Dataset: Parametros (GitHub, DanaSono-Dev/SRAI_ML). Classes: TYLCV, foliar mold, train sanas, train tizon temprano.

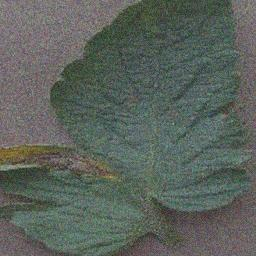
Label: train tizon temprano

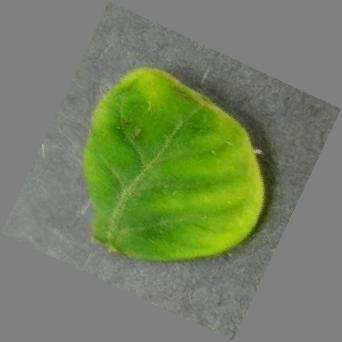
Label: TYLCV

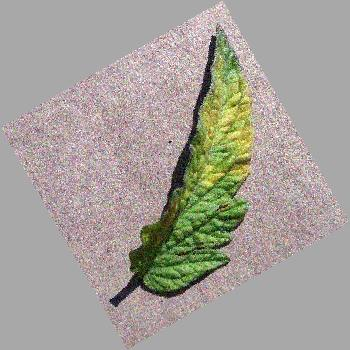
Label: foliar mold

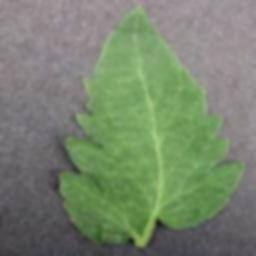
Label: train sanas

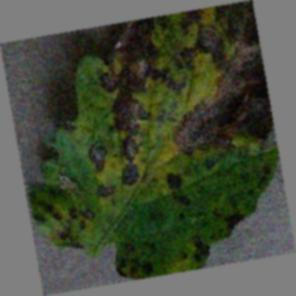
Label: train tizon temprano

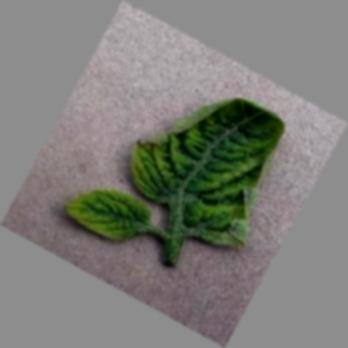
Label: TYLCV
